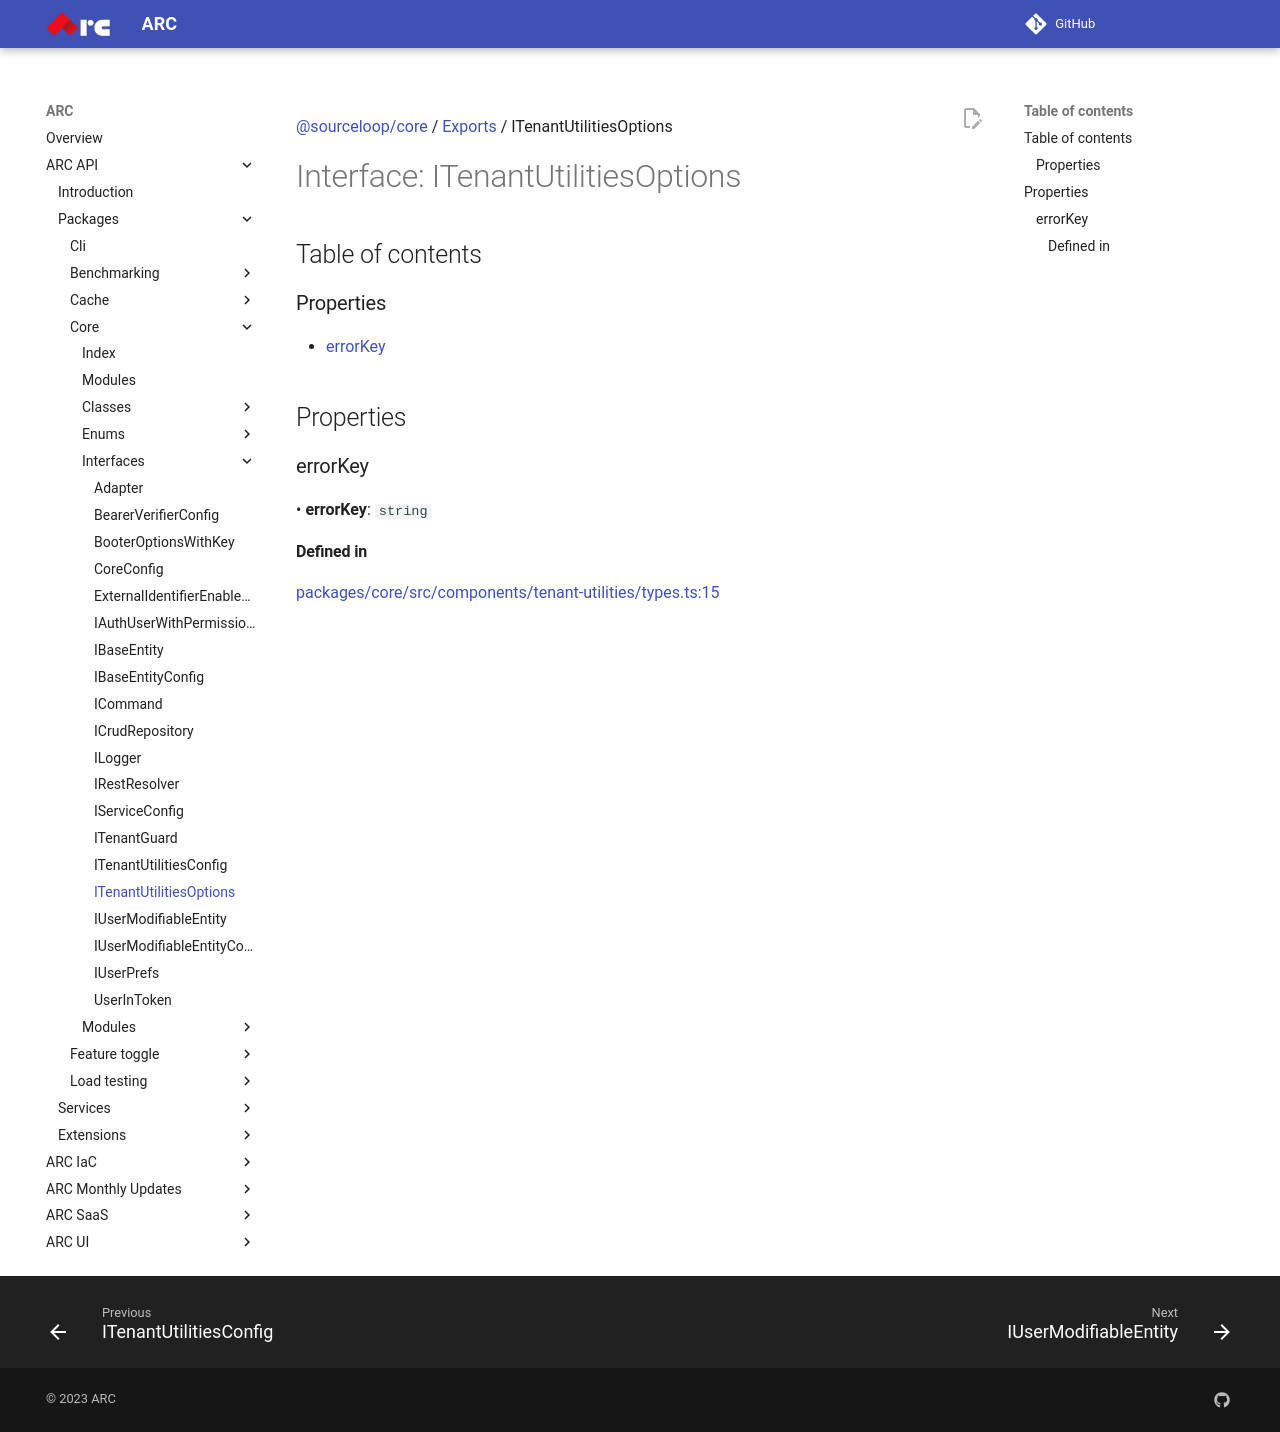

repository: sourcefuse/arc-docs · page: arc-api-docs/packages/core/interfaces/ITenantUtilitiesOptions/index.html · generator: mkdocs

[@sourceloop/core](../README.md) / [Exports](../modules.md) / ITenantUtilitiesOptions

# Interface: ITenantUtilitiesOptions

## Table of contents

### Properties

- [errorKey](ITenantUtilitiesOptions.md#errorkey)

## Properties

### errorKey

• **errorKey**: `string`

#### Defined in

[packages/core/src/components/tenant-utilities/types.ts:15](https://github.com/sourcefuse/loopback4-microservice-catalog/blob/eb9d4d57/packages/core/src/components/tenant-utilities/types.ts#L15)
